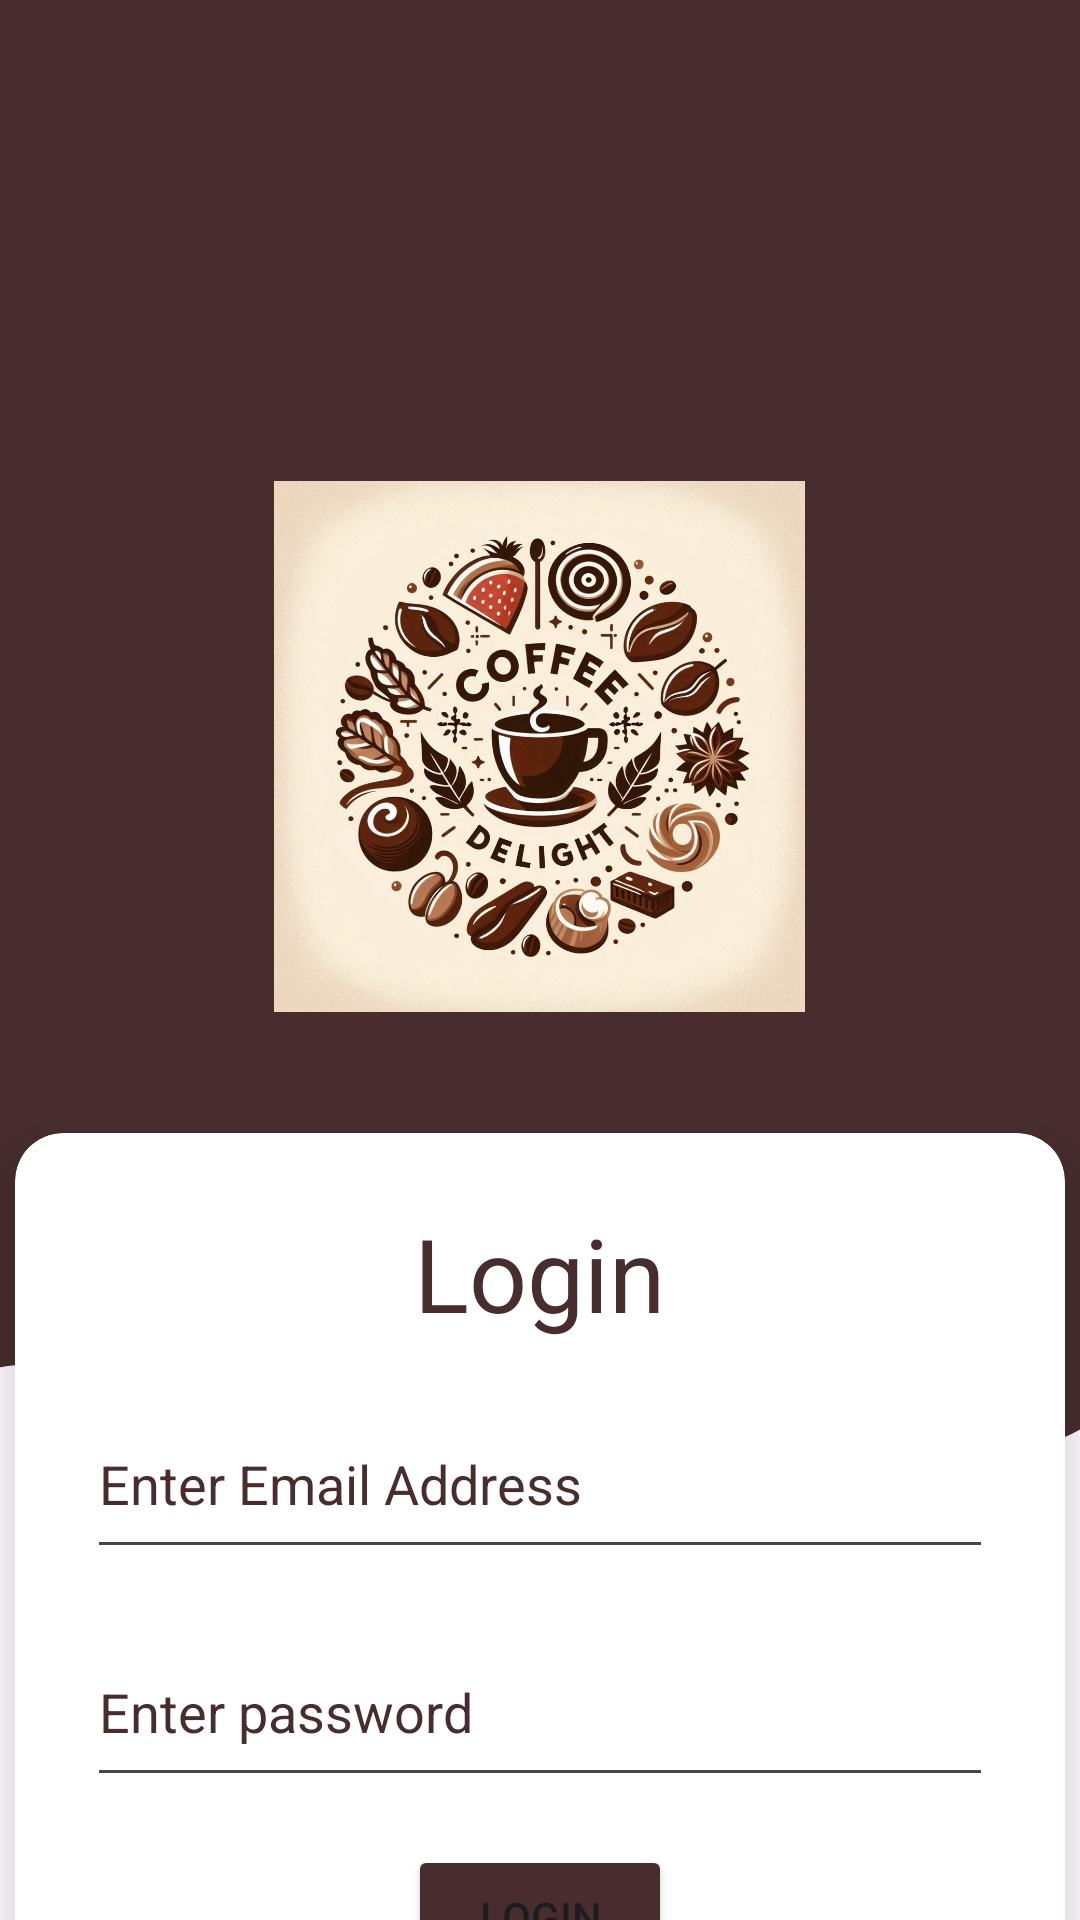

Reconstruct the res/layout file that produces this screen, plus the resources it refers to.
<!-- AndroidManifest.xml: application theme Theme.CoffeeDelight -->
<!-- res/layout/activity_login.xml -->
<?xml version="1.0" encoding="utf-8"?>
<LinearLayout
    xmlns:android="http://schemas.android.com/apk/res/android"
    xmlns:app="http://schemas.android.com/apk/res-auto"
    android:layout_width="match_parent"
    android:layout_height="match_parent"
    android:orientation="vertical"
    android:gravity="center_horizontal">

    <View
        android:id="@+id/view"
        android:layout_width="match_parent"
        android:layout_height="380dp"
        android:background="@color/bg_color" />

    <ImageView
        android:id="@+id/imageView"
        android:layout_width="wrap_content"
        android:layout_height="180dp"
        android:contentDescription="@string/wave_bg"
        android:rotation="180"
        android:scaleType="centerCrop"
        app:srcCompat="@drawable/wave" />

    <ImageView
        android:id="@+id/imageView2"
        android:layout_width="225dp"
        android:layout_height="177dp"
        android:layout_marginTop="-400dp"
        android:layout_marginBottom="80dp"
        android:elevation="10dp"
        android:contentDescription="@string/app_name"
        app:srcCompat="@drawable/logo"
        android:scaleType="centerInside"/>

    <androidx.cardview.widget.CardView
        android:id="@+id/cardView"
        android:layout_width="350dp"
        android:layout_height="400dp"
        android:layout_marginTop="-40dp"
        app:cardCornerRadius="16dp"
        app:cardElevation="8dp"
        android:background="@color/white">

        <LinearLayout
            android:layout_width="match_parent"
            android:layout_height="match_parent"
            android:gravity="center_horizontal"
            android:orientation="vertical"
            android:padding="24dp">

            <TextView
                android:id="@+id/textViewLogin"
                android:layout_width="wrap_content"
                android:layout_height="wrap_content"
                android:layout_marginBottom="16dp"
                android:text="@string/login"
                android:textColor="@color/bg_color"
                android:textSize="34sp" />


            <EditText
                android:id="@+id/textEmailLogin"
                android:layout_width="match_parent"
                android:layout_height="60dp"
                android:layout_marginBottom="16dp"
                android:drawableStart="@drawable/account"
                android:drawablePadding="10dp"
                android:drawableTint="@color/bg_color"
                android:autofillHints="emailAddress"
                android:hint="@string/enter_email"
                android:textColorHint="@color/bg_color"
                android:inputType="textEmailAddress" />

            <EditText
                android:id="@+id/textPasswordLogin"
                android:layout_width="match_parent"
                android:layout_height="60dp"
                android:layout_marginBottom="16dp"
                android:drawableStart="@drawable/key_password"
                android:drawablePadding="10dp"
                android:drawableTint="@color/bg_color"
                android:autofillHints="password"
                android:hint="@string/enter_password"
                android:textColorHint="@color/bg_color"
                android:inputType="textPassword" />

            <Button
                android:id="@+id/btnLogin"
                android:layout_width="wrap_content"
                android:layout_height="wrap_content"
                android:layout_marginBottom="16dp"
                android:backgroundTint="@color/bg_color"
                android:text="@string/login"
                app:cornerRadius="8dp" />

            <TextView
                android:id="@+id/linkRegister"
                android:layout_width="wrap_content"
                android:layout_height="wrap_content"
                android:text="@string/new_user"
                android:textAlignment="center"
                android:textColor="@color/links"
                android:textSize="18sp" />

        </LinearLayout>
    </androidx.cardview.widget.CardView>

</LinearLayout>
<!-- resources referenced by this layout -->
<resources>
  <color name="bg_color">#472D2D</color>
  <color name="links">#673AB7</color>
  <color name="white">#FFFFFFFF</color>
  <!-- drawable logo: png bitmap (drawable, 170359 bytes) -->
  <!-- drawable wave (drawable) -->
  <vector xmlns:android="http://schemas.android.com/apk/res/android"
      android:width="1440dp"
      android:height="400dp"
      android:viewportWidth="1440"
      android:viewportHeight="320">
    <path
        android:pathData="M0,224L30,234.7C60,245 120,267 180,240C240,213 300,139 360,138.7C420,139 480,213 540,234.7C600,256 660,224 720,192C780,160 840,128 900,133.3C960,139 1020,181 1080,186.7C1140,192 1200,160 1260,149.3C1320,139 1380,149 1410,154.7L1440,160L1440,320L1410,320C1380,320 1320,320 1260,320C1200,320 1140,320 1080,320C1020,320 960,320 900,320C840,320 780,320 720,320C660,320 600,320 540,320C480,320 420,320 360,320C300,320 240,320 180,320C120,320 60,320 30,320L0,320Z"
        android:fillColor="#472D2D"/>
  </vector>
  <string name="app_name">coffeeDelight</string>
  <string name="enter_email">Enter Email Address</string>
  <string name="enter_password">Enter password</string>
  <string name="login">Login</string>
  <string name="new_user">New user? Signup</string>
  <string name="wave_bg">wave background</string>
  <style name="Theme.CoffeeDelight" parent="Base.Theme.CoffeeDelight" />
  <style name="Base.Theme.CoffeeDelight" parent="Theme.Material3.DayNight.NoActionBar">
          
          
      </style>
</resources>
